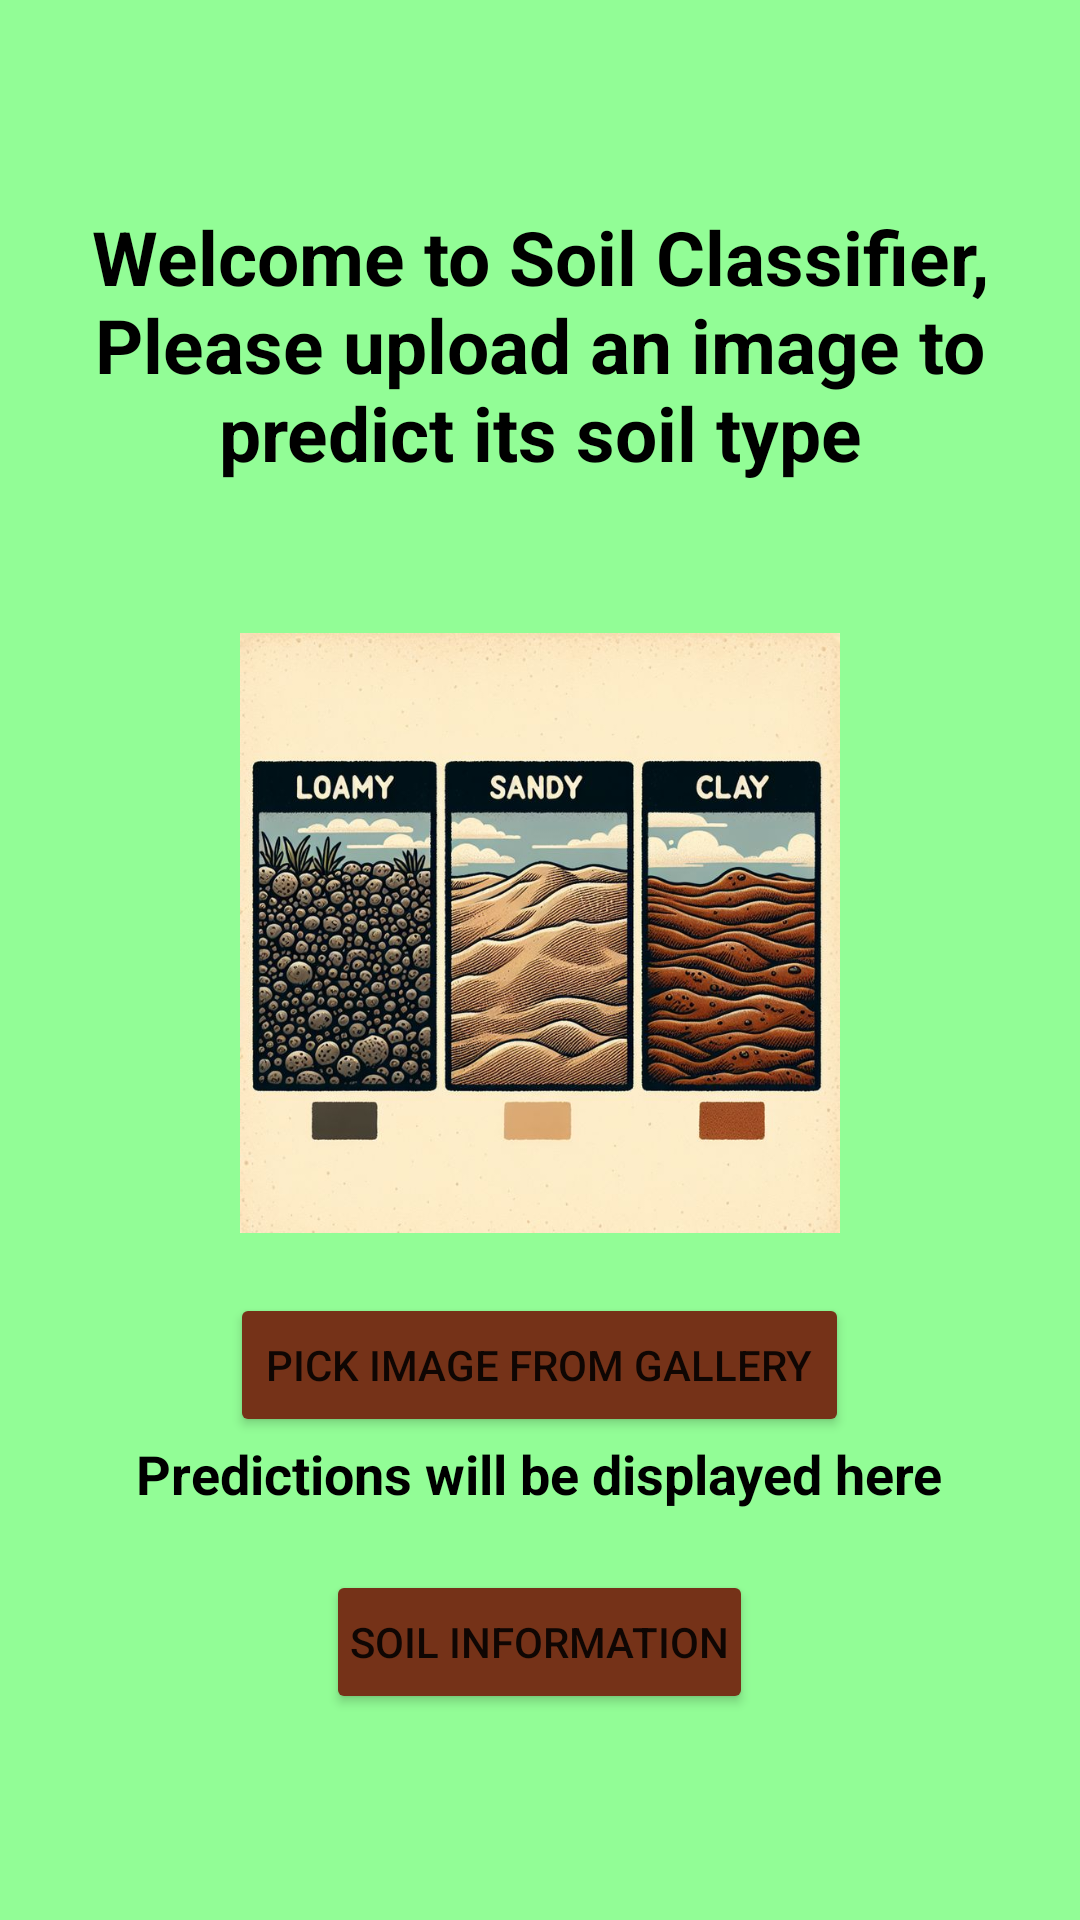

The Android layout XML behind this screen, and the referenced resources:
<!-- AndroidManifest.xml: application theme Theme.SoilClassifier -->
<!-- res/layout/activity_homepage.xml -->
<?xml version="1.0" encoding="utf-8"?>
<LinearLayout xmlns:android="http://schemas.android.com/apk/res/android"

    android:layout_width="match_parent"
    android:layout_height="match_parent"
    android:gravity="center"
    android:orientation="vertical"
    android:background="@color/mygreen"
    android:padding="20dp">


    <TextView
        android:id="@+id/textView2"
        android:layout_width="wrap_content"
        android:layout_height="wrap_content"
        android:text="Welcome to Soil Classifier, Please upload an image to predict its soil type"
        android:textSize="25sp"
        android:textColor="@color/black"
        android:textStyle="bold"
        android:gravity="center"
        android:layout_marginBottom="50dp"/>

    <ImageView
        android:id="@+id/imageView"
        android:layout_width="200dp"
        android:layout_height="200dp"
        android:scaleType="centerCrop"
        android:src="@drawable/soil" />

    <Button
        android:id="@+id/btnPickImage"
        android:layout_width="wrap_content"
        android:layout_height="wrap_content"
        android:backgroundTint="@color/mybrown"
        android:text="Pick Image from Gallery"
        android:layout_marginTop="20dp" />

    <TextView
        android:id="@+id/textView"
        android:layout_width="wrap_content"
        android:layout_height="wrap_content"
        android:text="Predictions will be displayed here"
        android:textSize="18sp"
        android:textColor="@color/black"
        android:textStyle="bold"
        android:layout_marginBottom="10dp"/>

    <Button
        android:id="@+id/btnSoilInfo"
        android:layout_width="wrap_content"
        android:layout_height="wrap_content"
        android:text="Soil Information"
        android:backgroundTint="@color/mybrown"
        android:layout_marginTop="10dp"
        android:padding="8dp"/>

</LinearLayout>
<!-- resources referenced by this layout -->
<resources>
  <color name="black">#FF000000</color>
  <color name="mybrown">#753218</color>
  <color name="mygreen">#92FD96</color>
  <!-- drawable soil: jpeg bitmap (drawable, 110215 bytes) -->
  <style name="Theme.SoilClassifier" parent="Theme.MaterialComponents.DayNight.DarkActionBar">
          
          <item name="colorPrimary">@color/mybrown</item>
          <item name="colorPrimaryVariant">@color/purple_700</item>
          <item name="colorOnPrimary">@color/white</item>
  
          
          <item name="colorSecondary">@color/teal_200</item>
          <item name="colorSecondaryVariant">@color/teal_700</item>
          <item name="colorOnSecondary">@color/black</item>
  
          
          <item name="android:statusBarColor">@color/mybrown</item>
      </style>
  <color name="purple_700">#FF3700B3</color>
  <color name="white">#FFFFFFFF</color>
  <color name="teal_200">#FF03DAC5</color>
  <color name="teal_700">#FF018786</color>
</resources>
